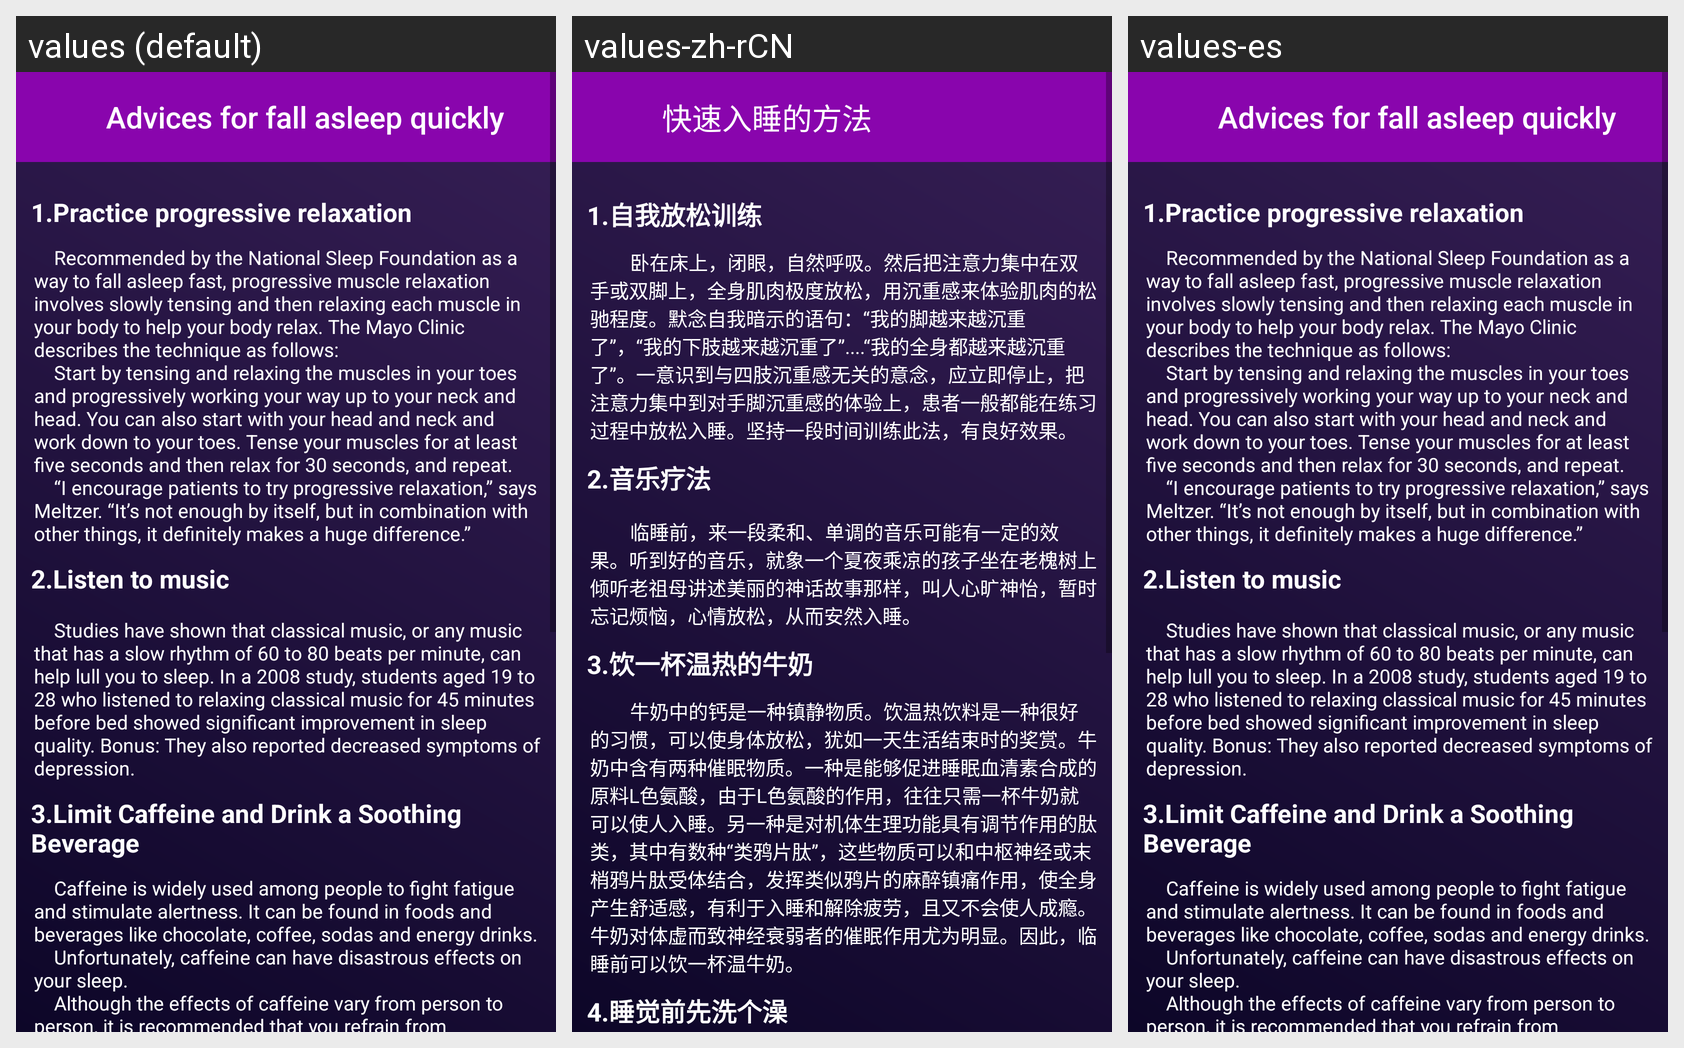

The same Android screen rendered under several of its app's locales, left to right. List the strings drawn on it with the default value and each locale's translation.
Android screen res/layout/fragment_to_sleep.xml rendered under 3 locales, left to right: values (default), values-zh-rCN, values-es. Device: Nexus 5 (rendered at 1080×1920; each locale shown at half size, 540×960, under a caption strip naming it); theme AppTheme.
Strings drawn on this screen, with the default value and each locale's value (text and hints the layout hard-codes, and strings that could not be matched under every locale, appear in the picture but are not listed):

advise4
  values: Advices for fall asleep quickly
  values-zh-rCN: 快速入睡的方法
  values-es: Advices for fall asleep quickly

toSleep1
  values: 1.Practice progressive relaxation
  values-zh-rCN: 1.自我放松训练
  values-es: 1.Practice progressive relaxation

toSleep1Info
  values: 		Recommended by the National Sleep Foundation as a way to fall asleep fast, progressive muscle relaxation involves slowly tensing and then relaxing each muscle in your body to help your body relax. The Mayo Clinic describes the technique as follows:
      		Start by tensing and relaxing the muscles in your toes and progressively working your way up to your neck and head. You can also start with your …[clipped]
  values-zh-rCN: 				卧在床上，闭眼，自然呼吸。然后把注意力集中在双手或双脚上，全身肌肉极度放松，用沉重感来体验肌肉的松驰程度。默念自我暗示的语句：“我的脚越来越沉重了”，“我的下肢越来越沉重了”....“我的全身都越来越沉重了”。一意识到与四肢沉重感无关的意念，应立即停止，把注意力集中到对手脚沉重感的体验上，患者一般都能在练习过程中放松入睡。坚持一段时间训练此法，有良好效果。
  values-es: 		Recommended by the National Sleep Foundation as a way to fall asleep fast, progressive muscle relaxation involves slowly tensing and then relaxing each muscle in your body to help your body relax. The Mayo Clinic describes the technique as follows:
      		Start by tensing and relaxing the muscles in your toes and progressively working your way up to your neck and head. You can also start with your …[clipped]

toSleep2
  values: 2.Listen to music
  values-zh-rCN: 2.音乐疗法
  values-es: 2.Listen to music

toSleep2Info
  values: 		Studies have shown that classical music, or any music that has a slow rhythm of 60 to 80 beats per minute, can help lull you to sleep. In a 2008 study, students aged 19 to 28 who listened to relaxing classical music for 45 minutes before bed showed significant improvement in sleep quality. Bonus: They also reported decreased symptoms of depression.
  values-zh-rCN: 				临睡前，来一段柔和、单调的音乐可能有一定的效果。听到好的音乐，就象一个夏夜乘凉的孩子坐在老槐树上倾听老祖母讲述美丽的神话故事那样，叫人心旷神怡，暂时忘记烦恼，心情放松，从而安然入睡。
  values-es: 		Studies have shown that classical music, or any music that has a slow rhythm of 60 to 80 beats per minute, can help lull you to sleep. In a 2008 study, students aged 19 to 28 who listened to relaxing classical music for 45 minutes before bed showed significant improvement in sleep quality. Bonus: They also reported decreased symptoms of depression.

toSleep3
  values: 3.Limit Caffeine and Drink a Soothing Beverage
  values-zh-rCN: 3.饮一杯温热的牛奶
  values-es: 3.Limit Caffeine and Drink a Soothing Beverage

toSleep3Info
  values: 		Caffeine is widely used among people to fight fatigue and stimulate alertness. It can be found in foods and beverages like chocolate, coffee, sodas and energy drinks.
      		Unfortunately, caffeine can have disastrous effects on your sleep.
      		Although the effects of caffeine vary from person to person, it is recommended that you refrain from consuming caffeine at least six hours before …[clipped]
  values-zh-rCN: 				牛奶中的钙是一种镇静物质。饮温热饮料是一种很好的习惯，可以使身体放松，犹如一天生活结束时的奖赏。牛奶中含有两种催眠物质。一种是能够促进睡眠血清素合成的原料L色氨酸，由于L色氨酸的作用，往往只需一杯牛奶就可以使人入睡。另一种是对机体生理功能具有调节作用的肽类，其中有数种“类鸦片肽”，这些物质可以和中枢神经或末梢鸦片肽受体结合，发挥类似鸦片的麻醉镇痛作用，使全身产生舒适感，有利于入睡和解除疲劳，且又不会使人成瘾。牛奶对体虚而致神经衰弱者的催眠作用尤为明显。因此，临睡前可以饮一杯温牛奶。
  values-es: 		Caffeine is widely used among people to fight fatigue and stimulate alertness. It can be found in foods and beverages like chocolate, coffee, sodas and energy drinks.
      		Unfortunately, caffeine can have disastrous effects on your sleep.
      		Although the effects of caffeine vary from person to person, it is recommended that you refrain from consuming caffeine at least six hours before …[clipped]
